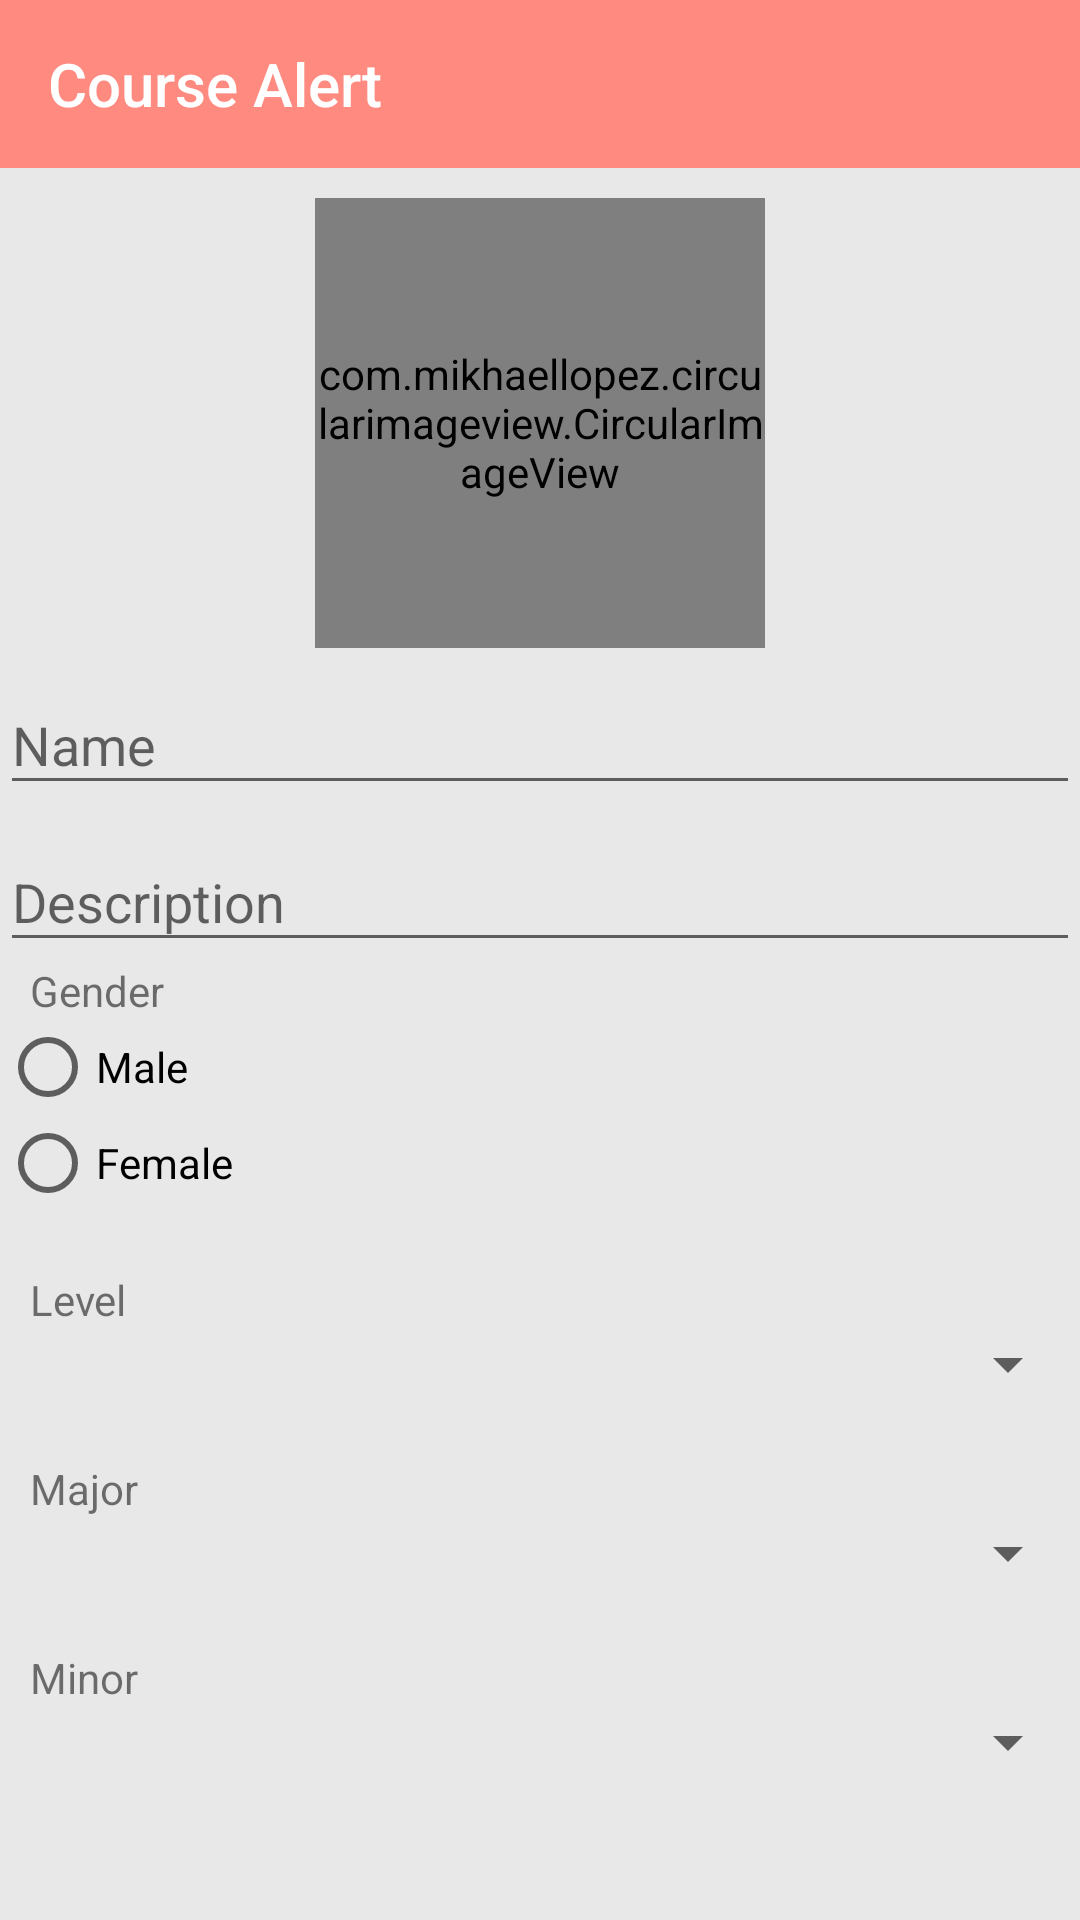

The Android layout XML behind this screen, and the referenced resources:
<!-- AndroidManifest.xml: application theme AppTheme -->
<!-- res/layout/activity_edit_profile.xml -->
<?xml version="1.0" encoding="utf-8"?>
<RelativeLayout xmlns:android="http://schemas.android.com/apk/res/android"
    xmlns:app="http://schemas.android.com/apk/res-auto"
    xmlns:tools="http://schemas.android.com/tools"
    android:layout_width="match_parent"
    android:layout_height="match_parent"
    android:background="#50c0c0c0"
    tools:context="com.adamapps.coursealert.EditProfileActivity">

    <include
        android:id="@+id/tool"
        layout="@layout/toolbar" />

    <ScrollView
        android:layout_width="match_parent"
        android:layout_height="match_parent"
        android:layout_below="@id/tool">

        <RelativeLayout
            android:layout_width="match_parent"
            android:layout_height="wrap_content">

            <com.mikhaellopez.circularimageview.CircularImageView
                android:id="@+id/userImage"
                android:layout_width="150dp"
                android:layout_height="150dp"
                android:layout_centerHorizontal="true"
                android:layout_marginTop="10dp"
                android:onClick="pickPic"
                android:src="@drawable/ic_person"
                app:civ_border="true"
                app:civ_border_color="@color/colorPrimary"
                app:civ_border_width="2dp"
                app:civ_shadow="true"
                app:civ_shadow_color="@color/colorPrimaryDark" />

            <com.ldoublem.loadingviewlib.view.LVPlayBall
                android:id="@+id/loadingBall"
                android:layout_width="match_parent"
                android:layout_height="wrap_content"
                android:layout_centerHorizontal="true"
                android:layout_centerVertical="true"
                android:visibility="gone" />

            <LinearLayout
                android:layout_width="match_parent"
                android:layout_height="wrap_content"
                android:layout_below="@+id/userImage"
                android:orientation="vertical">

                <android.support.design.widget.TextInputLayout
                    android:layout_width="match_parent"
                    android:layout_height="wrap_content">

                    <EditText
                        android:id="@+id/userDisplayName"
                        android:layout_width="match_parent"
                        android:layout_height="wrap_content"
                        android:layout_marginTop="10dp"
                        android:hint="Name" />

                </android.support.design.widget.TextInputLayout>

                <android.support.design.widget.TextInputLayout
                    android:layout_width="match_parent"
                    android:layout_height="wrap_content">

                    <EditText
                        android:id="@+id/userDescription"
                        android:layout_width="match_parent"
                        android:layout_height="wrap_content"
                        android:hint="Description" />
                </android.support.design.widget.TextInputLayout>

                <TextView
                    android:id="@+id/userGender"
                    android:layout_width="wrap_content"
                    android:layout_height="wrap_content"
                    android:layout_marginLeft="10dp"
                    android:text="Gender" />

                <RadioGroup
                    android:id="@+id/radioGroup"
                    android:layout_width="match_parent"
                    android:layout_height="wrap_content">

                    <RadioButton
                        android:id="@+id/male"
                        android:layout_width="match_parent"
                        android:layout_height="wrap_content"
                        android:text="Male" />

                    <RadioButton
                        android:id="@+id/female"
                        android:layout_width="match_parent"
                        android:layout_height="wrap_content"
                        android:text="Female" />
                </RadioGroup>

                <TextView
                    android:id="@+id/userLevelPick"
                    android:layout_width="wrap_content"
                    android:layout_height="wrap_content"
                    android:layout_marginLeft="10dp"
                    android:layout_marginTop="20dp"
                    android:text="Level" />

                <Spinner
                    android:id="@+id/levelInfo"
                    android:layout_width="match_parent"
                    android:layout_height="wrap_content" />


                <TextView
                    android:id="@+id/userFacultyPick"
                    android:layout_width="wrap_content"
                    android:layout_height="wrap_content"
                    android:layout_marginLeft="10dp"
                    android:layout_marginTop="20dp"
                    android:text="Major" />

                <Spinner
                    android:id="@+id/facultyInfo"
                    android:layout_width="match_parent"
                    android:layout_height="wrap_content" />

                <TextView
                    android:id="@+id/userMajorPick"
                    android:layout_width="wrap_content"
                    android:layout_height="wrap_content"
                    android:layout_marginLeft="10dp"
                    android:layout_marginTop="20dp"
                    android:text="Minor" />

                <Spinner
                    android:id="@+id/majorInfo"
                    android:layout_width="match_parent"
                    android:layout_height="wrap_content" />

            </LinearLayout>
        </RelativeLayout>
    </ScrollView>

</RelativeLayout>
<!-- res/layout/toolbar.xml (included above) -->
<?xml version="1.0" encoding="utf-8"?>
<LinearLayout xmlns:android="http://schemas.android.com/apk/res/android"
    android:layout_width="match_parent"
    android:layout_height="wrap_content"
    xmlns:app="http://schemas.android.com/apk/res-auto"
    android:orientation="vertical">
    <android.support.v7.widget.Toolbar
        android:layout_width="match_parent"
        android:layout_height="wrap_content"
        android:id="@+id/toolbar"
        android:background="@color/colorPrimary"
        app:title="@string/app_name"
        app:theme="@style/toolbarStyle"
        android:titleTextColor="#fff"/>
</LinearLayout>
<!-- resources referenced by this layout -->
<resources>
  <color name="colorPrimary">#ff8a80 </color>
  <color name="colorPrimaryDark">#c85a54</color>
  <!-- drawable ic_person (drawable) -->
  <vector xmlns:android="http://schemas.android.com/apk/res/android"
      android:width="100dp"
      android:height="100dp"
      android:viewportHeight="24.0"
      android:viewportWidth="24.0">
      <path
          android:fillColor="#FF000000"
          android:pathData="M12,12c2.21,0 4,-1.79 4,-4s-1.79,-4 -4,-4 -4,1.79 -4,4 1.79,4 4,4zM12,14c-2.67,0 -8,1.34 -8,4v2h16v-2c0,-2.66 -5.33,-4 -8,-4z" />
  </vector>
  <string name="app_name">Course Alert</string>
  <style name="toolbarStyle">
          <item name="android:textColorSecondary">#fff</item>
      </style>
  <style name="AppTheme" parent="Theme.AppCompat.Light.NoActionBar">
          
          <item name="colorPrimary">@color/colorPrimary</item>
          <item name="colorPrimaryDark">@color/colorPrimaryDark</item>
          <item name="colorAccent">@color/colorAccent</item>
      </style>
  <color name="colorAccent">#FF4081</color>
</resources>
